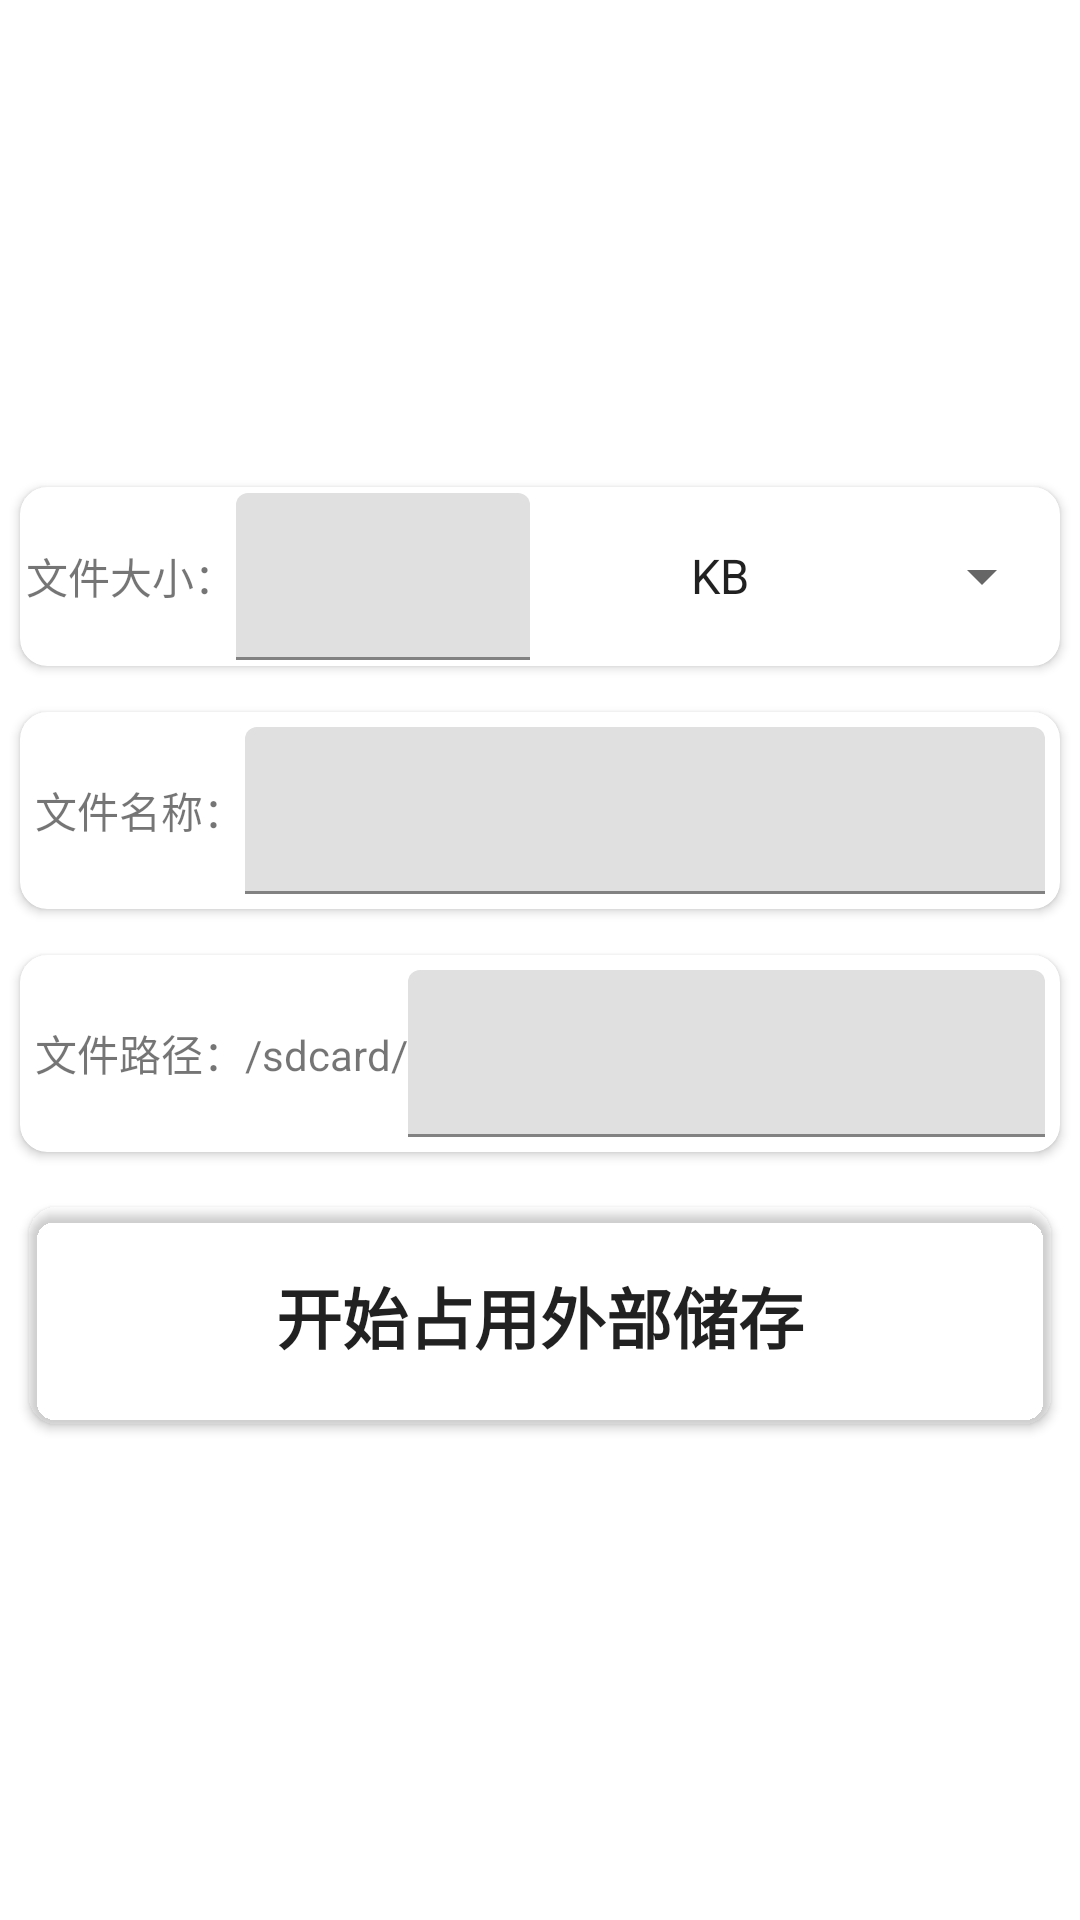

Produce the Android XML layout that renders to this screen, including the resource entries it uses.
<!-- AndroidManifest.xml: fallback theme Theme.MaterialComponents.DayNight.NoActionBar -->
<!-- res/layout/ext_frag.xml -->
<?xml version="1.0" encoding="utf-8"?>
<LinearLayout
	xmlns:android="http://schemas.android.com/apk/res/android"
	android:orientation="vertical"
	android:layout_width="match_parent"
	android:layout_height="match_parent"
	android:gravity="center">

	<android.support.v7.widget.CardView
		xmlns:app="http://schemas.android.com/apk/res-auto"
		android:id="@+id/card1"
		android:layout_width="match_parent"
		android:layout_height="wrap_content"
		app:cardCornerRadius="9dp"
		app:contentPadding="2dp"
		app:layout_behavior="@string/appbar_scrolling_view_behavior"
		android:layout_margin="2dp"
		app:cardUseCompatPadding="true">

		<LinearLayout
			android:orientation="horizontal"
			android:layout_width="match_parent"
			android:layout_height="match_parent">

			<TextView
				android:layout_width="wrap_content"
				android:layout_height="match_parent"
				android:text="文件大小："
				android:gravity="center"
				android:layout_gravity="center"/>

			<LinearLayout
				android:orientation="horizontal"
				android:layout_width="match_parent"
				android:layout_height="wrap_content">

				<android.support.design.widget.TextInputLayout
					android:id="@+id/extlength"
					android:layout_width="0dp"
					android:layout_height="wrap_content"
					android:layout_weight="3">

					<EditText
						android:layout_width="match_parent"
						android:layout_height="wrap_content"
						android:inputType="number"/>

				</android.support.design.widget.TextInputLayout>

				<Spinner
					android:layout_width="wrap_content"
					android:layout_height="wrap_content"
					android:id="@+id/Se"
					android:spinnerMode="dropdown"
					android:entries="@array/unit"
					android:gravity="center"
					android:layout_gravity="center"/>

			</LinearLayout>

		</LinearLayout>

	</android.support.v7.widget.CardView>

	<android.support.v7.widget.CardView
		xmlns:app="http://schemas.android.com/apk/res-auto"
		android:id="@+id/card1"
		android:layout_width="match_parent"
		android:layout_height="wrap_content"
		app:cardCornerRadius="9dp"
		app:contentPadding="5dp"
		app:layout_behavior="@string/appbar_scrolling_view_behavior"
		android:layout_margin="2dp"
		app:cardUseCompatPadding="true">

		<LinearLayout
			android:orientation="horizontal"
			android:layout_width="match_parent"
			android:layout_height="match_parent">

			<TextView
				android:layout_width="wrap_content"
				android:layout_height="match_parent"
				android:text="文件名称："
				android:gravity="center"
				android:layout_gravity="center"/>

			<android.support.design.widget.TextInputLayout
				android:id="@+id/extname"
				android:layout_width="match_parent"
				android:layout_height="wrap_content">

				<EditText
					android:layout_width="match_parent"
					android:layout_height="wrap_content"/>

			</android.support.design.widget.TextInputLayout>

		</LinearLayout>

	</android.support.v7.widget.CardView>

	<android.support.v7.widget.CardView
		xmlns:app="http://schemas.android.com/apk/res-auto"
		android:id="@+id/card1"
		android:layout_width="match_parent"
		android:layout_height="wrap_content"
		app:cardCornerRadius="9dp"
		app:contentPadding="5dp"
		app:layout_behavior="@string/appbar_scrolling_view_behavior"
		android:layout_margin="2dp"
		app:cardUseCompatPadding="true">

		<LinearLayout
			android:orientation="horizontal"
			android:layout_width="match_parent"
			android:layout_height="match_parent">

			<TextView
				android:layout_width="wrap_content"
				android:layout_height="match_parent"
				android:text="文件路径：/sdcard/"
				android:gravity="center"
				android:layout_gravity="center"/>

			<android.support.design.widget.TextInputLayout
				android:id="@+id/extpath"
				android:layout_width="match_parent"
				android:layout_height="wrap_content">

				<EditText
					android:layout_width="match_parent"
					android:layout_height="wrap_content"
					android:inputType="text"/>

			</android.support.design.widget.TextInputLayout>

		</LinearLayout>

	</android.support.v7.widget.CardView>

	<android.support.v7.widget.CardView
		xmlns:app="http://schemas.android.com/apk/res-auto"
		android:id="@+id/card2"
		android:layout_width="match_parent"
		android:layout_height="wrap_content"
		app:cardCornerRadius="9dp"
		android:layout_margin="5dp"
		app:cardUseCompatPadding="true"
		app:contentPadding="20dp"
		app:cardBackgroundColor="@color/cardback1"
		android:clickable="true"
		android:foreground="?android:attr/selectableItemBackground"
		android:onClick="extfile">

		<TextView
			android:layout_gravity="center"
			android:text="开始占用外部储存"
			android:textAppearance="?android:attr/textAppearanceLarge"
			android:layout_height="wrap_content"
			android:layout_width="wrap_content"
			android:textStyle="bold"/>

	</android.support.v7.widget.CardView>

</LinearLayout>
<!-- resources referenced by this layout -->
<resources>
  <string-array name="unit">
          <item>KB</item>
          <item>MB</item>
          <item>GB</item>
  		<item>TB(有种就试试)</item>
      </string-array>
</resources>
